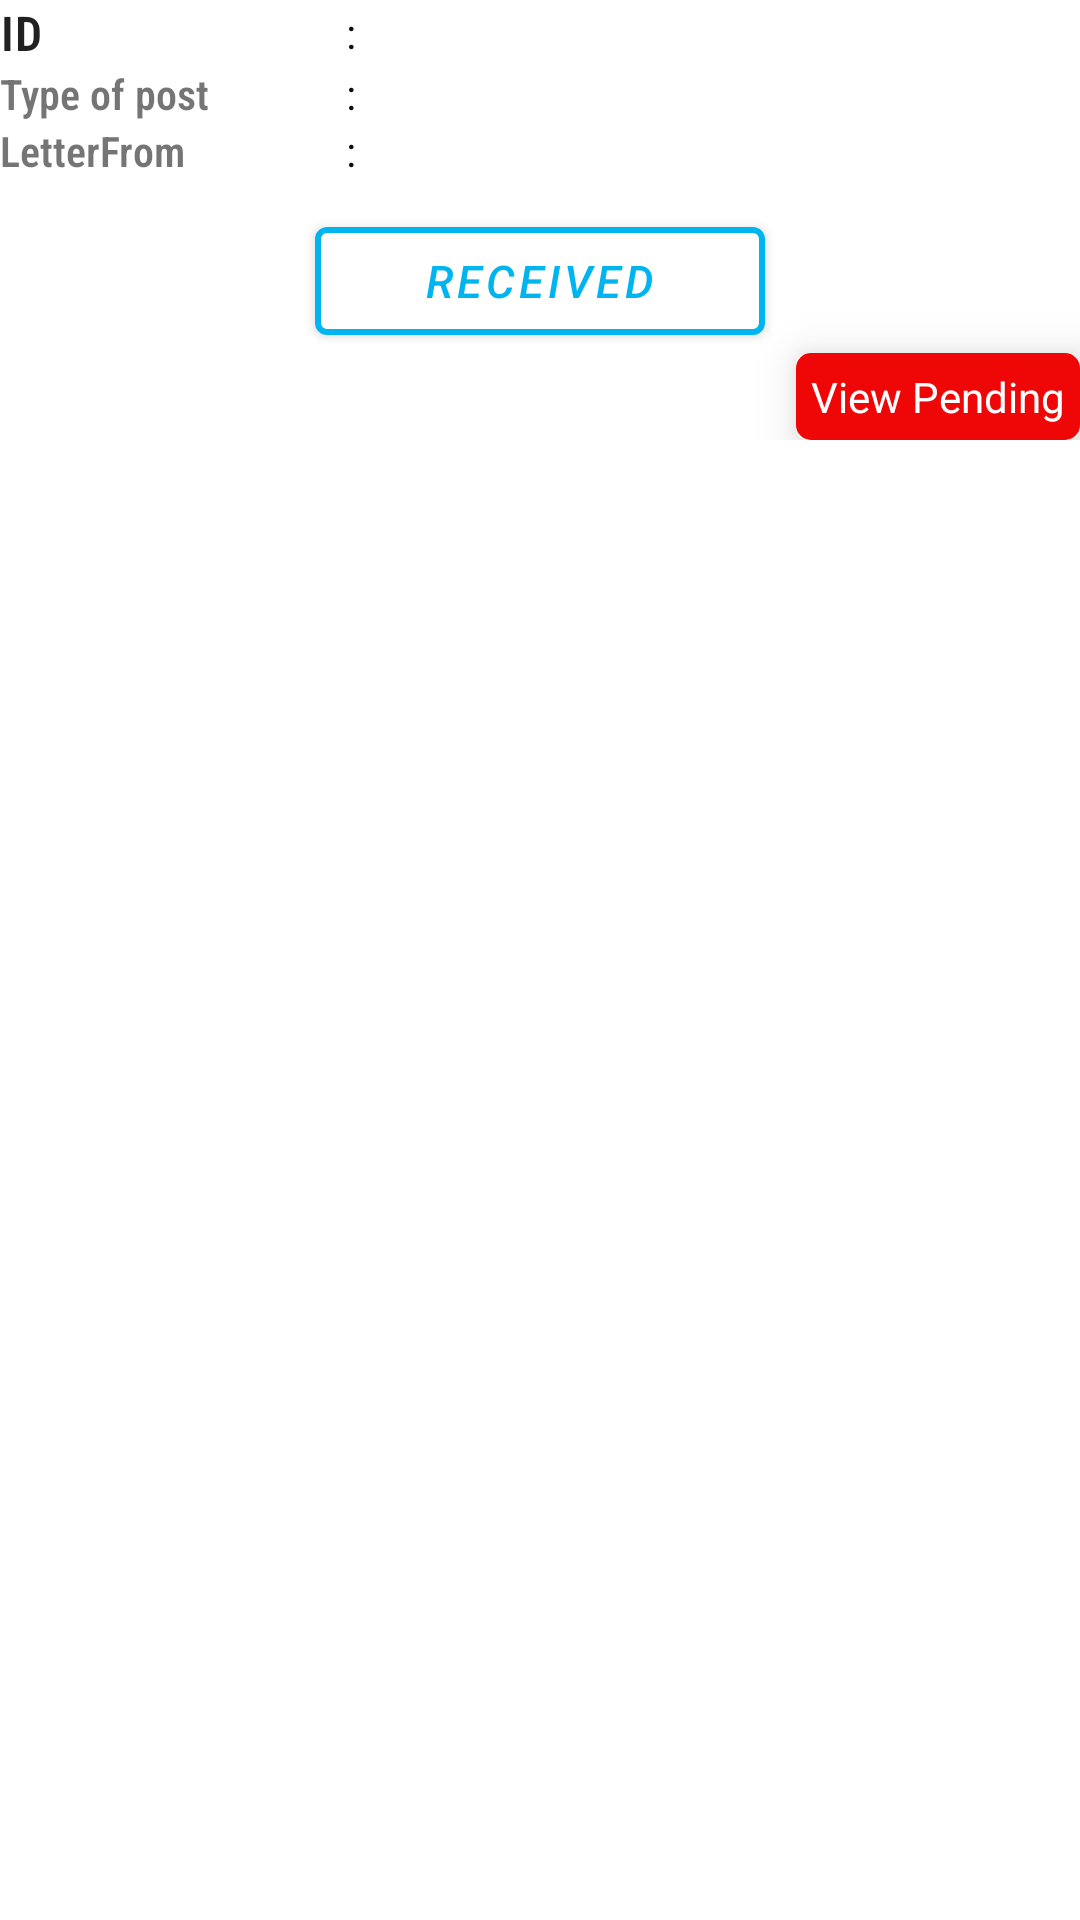

Android layout source for this screen:
<!-- AndroidManifest.xml: application theme Theme.EquipmentStore -->
<!-- res/layout/postletters_items.xml -->
<?xml version="1.0" encoding="utf-8"?>
<LinearLayout xmlns:android="http://schemas.android.com/apk/res/android"
    xmlns:tools="http://schemas.android.com/tools"
    android:layout_width="match_parent"
    android:layout_height="wrap_content"
    xmlns:app="http://schemas.android.com/apk/res-auto">

    <LinearLayout
        android:id="@+id/lin_main_layout"
        android:layout_width="match_parent"
        android:layout_height="wrap_content"
        android:background="@drawable/border"
        android:orientation="vertical"
        android:visibility="visible"
        tools:ignore="MissingConstraints">









        <LinearLayout
            android:layout_width="match_parent"
            android:layout_height="0dp"
            android:layout_weight="0.25"
            android:orientation="vertical">

            <LinearLayout
                android:layout_width="match_parent"
                android:layout_height="wrap_content"
                android:orientation="horizontal">

                <TextView
                    android:layout_width="match_parent"
                    android:layout_height="wrap_content"
                    android:layout_gravity="center"
                    android:layout_weight="1"
                    android:text="ID"
                    android:fontFamily="sans-serif-condensed-light"
                    android:textAppearance="@style/TextAppearance.MaterialComponents.Body1"
                    android:textStyle="bold" />

                <TextView
                    android:layout_width="wrap_content"
                    android:layout_height="wrap_content"
                    android:layout_gravity="center"
                    android:layout_marginRight="@dimen/dp4"
                    android:text="@string/semi_colon"
                    android:textColor="@color/black"
                    android:textSize="@dimen/text14" />

                <TextView
                    android:id="@+id/txt_id"
                    android:layout_width="match_parent"
                    android:layout_height="wrap_content"
                    android:layout_weight="0.5"
                    android:textAppearance="@style/TextAppearance.MaterialComponents.Body1"
                    android:fontFamily="sans-serif-condensed-light"
                    android:textStyle="bold" />
            </LinearLayout>

            <LinearLayout
                android:layout_width="match_parent"
                android:layout_height="wrap_content"
                android:orientation="horizontal">

                <TextView
                    android:layout_width="match_parent"
                    android:layout_height="wrap_content"
                    android:layout_gravity="center"
                    android:layout_weight="1"
                    android:text="Type of post"
                    android:fontFamily="sans-serif-condensed-light"
                    android:textSize="@dimen/text14"
                    android:textStyle="bold" />

                <TextView
                    android:layout_width="wrap_content"
                    android:layout_height="wrap_content"
                    android:layout_gravity="center"
                    android:layout_marginRight="@dimen/dp4"
                    android:text="@string/semi_colon"
                    android:textColor="@color/black"
                    android:textSize="@dimen/text14" />

                <TextView
                    android:id="@+id/txt_type_post"
                    android:layout_width="match_parent"
                    android:layout_height="wrap_content"
                    android:layout_weight="0.5"
                    android:textSize="@dimen/text14"
                    android:fontFamily="sans-serif-condensed-light"
                    android:textStyle="bold" />
            </LinearLayout>

            <LinearLayout
                android:layout_width="match_parent"
                android:layout_height="wrap_content"
                android:orientation="horizontal">

                <TextView
                    android:layout_width="match_parent"
                    android:layout_height="wrap_content"
                    android:layout_weight="1"
                    android:text="LetterFrom"
                    android:textSize="@dimen/text14"
                    android:fontFamily="sans-serif-condensed-light"
                    android:textStyle="bold" />

                <TextView
                    android:layout_width="wrap_content"
                    android:layout_height="wrap_content"
                    android:layout_gravity="center"
                    android:layout_marginRight="@dimen/dp4"
                    android:text="@string/semi_colon"
                    android:textColor="@color/black"
                    android:textSize="@dimen/text14" />

                <TextView
                    android:id="@+id/txt_letter_from"
                    android:layout_width="match_parent"
                    android:layout_height="wrap_content"
                    android:layout_weight="0.5"
                    android:textSize="@dimen/text14"
                    android:fontFamily="sans-serif-condensed-light"
                    android:textStyle="bold" />
            </LinearLayout>

            <LinearLayout
                android:id="@+id/lin_received_btn"
                android:layout_width="match_parent"
                android:layout_height="wrap_content"
                android:layout_marginTop="10dp"
                android:gravity="center"
                android:orientation="vertical">

                <com.google.android.material.button.MaterialButton
                    android:id="@+id/btn_submit"
                    android:layout_width="150dp"
                    android:layout_height="wrap_content"
                    android:layout_gravity="center"
                    android:text="Received"
                    android:textColor="@color/purple_500"
                    android:textSize="15sp"
                    android:textStyle="italic"
                    app:backgroundTint="@color/white"
                    app:rippleColor="#81D4FA"
                    app:strokeColor="@color/purple_500"
                    app:strokeWidth="2dp" />

            </LinearLayout>

            <com.google.android.material.card.MaterialCardView
                android:layout_width="wrap_content"
                android:layout_gravity="end"
                app:cardElevation="@dimen/dp10"
                android:layout_height="wrap_content">

                <TextView
                    android:layout_width="wrap_content"
                    android:layout_height="wrap_content"
                    android:text="View Pending"
                    android:padding="@dimen/dp5"
                    android:id="@+id/status"
                    android:textColor="@color/white"
                    android:layout_gravity="end"
                    android:background="@drawable/pending_bg"/>
            </com.google.android.material.card.MaterialCardView>

        </LinearLayout>
    </LinearLayout>

</LinearLayout>
<!-- resources referenced by this layout -->
<resources>
  <color name="black">#0d0d0d</color>
  <color name="purple_500">#00B5EF</color>
  <color name="white">#FFFFFFFF</color>
  <dimen name="dp10">10dp</dimen>
  <dimen name="dp4">4dp</dimen>
  <dimen name="dp5">5dp</dimen>
  <dimen name="text10">10sp</dimen>
  <dimen name="text14">14sp</dimen>
  <!-- drawable pending_bg (drawable) -->
  <?xml version="1.0" encoding="utf-8"?>
  <shape xmlns:android="http://schemas.android.com/apk/res/android"
      android:shape="rectangle" >
  
      
      <solid
          android:color="#EF0707" >
      </solid>
  
      <corners android:radius="5dp" />
  </shape>
  <string name="semi_colon">:</string>
  <style name="Theme.EquipmentStore" parent="Theme.MaterialComponents.DayNight.NoActionBar">
          
          <item name="colorPrimary">@color/purple_500</item>
          <item name="colorPrimaryVariant">@color/purple_700</item>
          <item name="colorOnPrimary">@color/white</item>
          
          <item name="colorSecondary">@color/teal_200</item>
          <item name="colorSecondaryVariant">@color/teal_700</item>
          <item name="colorOnSecondary">@color/black</item>
          
          <item name="android:statusBarColor" tools:targetApi="l">?attr/colorPrimaryVariant</item>
          
      </style>
  <color name="purple_700">#979A9A</color>
  <color name="teal_200">#FF03DAC5</color>
  <color name="teal_700">#FF018786</color>
</resources>
